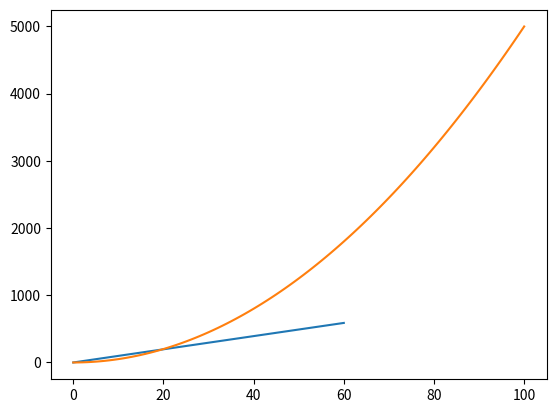

This chart was generated by the following Python code:
#!/usr/bin/env python3
# -*- coding: utf-8 -*-
"""
Created on Tue Oct  9 17:43:54 2018

[redacted]
"""
# In[1]
import matplotlib.pyplot as plt

def potential_energy(h, m=1, g=9.81):
    return m*g*h

def kinetic_energy(v, m=1):
    return (1/2)*m*v**2

def plot_print(x, y):
    plt.plot(x, y)
    return plt.show()
    
def tuple_to_list(a,b,c):
    for i in a:
        b.append(i[0])
        c.append(i[1])
    return

def append_tuple_to_list(a,b,c):
    for i in range(a+1):
        temp_tuple = ()
        temp_tuple += (b(i),i)
        c.append(temp_tuple)
    return
    
# In[2]
pe = []
height = 60

append_tuple_to_list(height, potential_energy, pe)

potential_energy = []
pe_time = []

tuple_to_list(pe,potential_energy,pe_time)
    
plot_print(pe_time,potential_energy)

# In[3]
ke = []
velocity = 100

append_tuple_to_list(velocity, kinetic_energy, ke)

kinetic_energy = []
ke_time = []

tuple_to_list(ke,kinetic_energy,ke_time)

plot_print(ke_time,kinetic_energy)